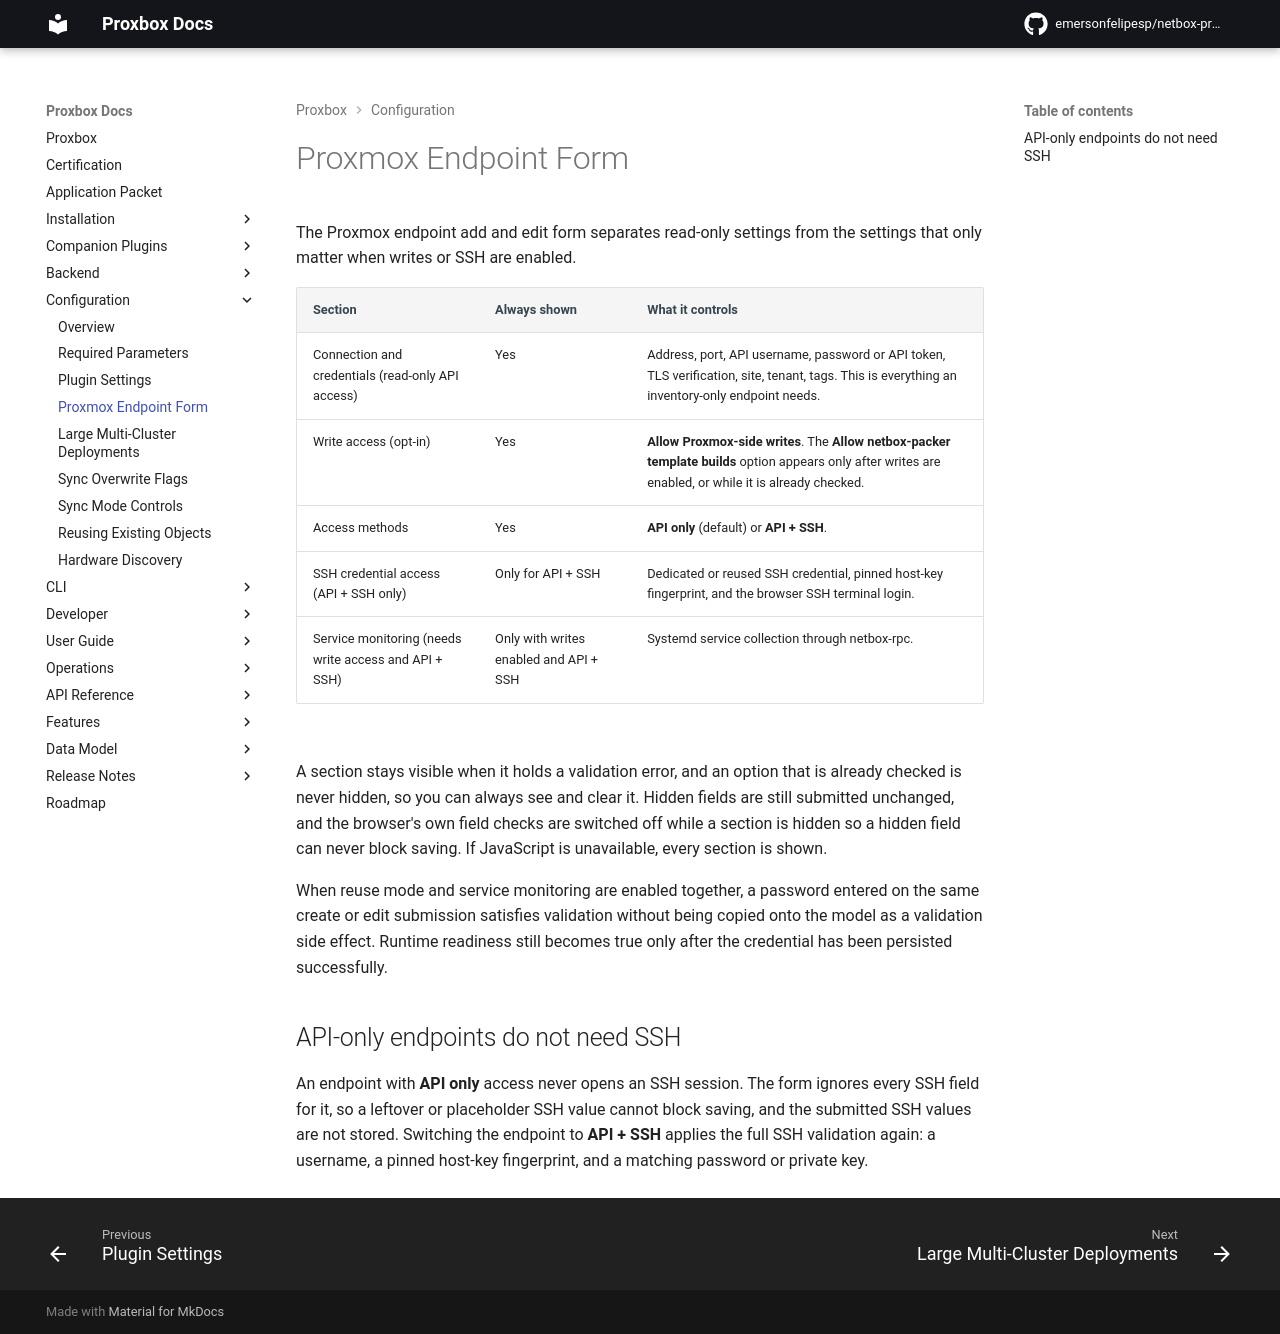

repository: klaernie/netbox-proxbox · page: configuration/proxmox-endpoint-form/index.html · generator: mkdocs

# Proxmox Endpoint Form

The Proxmox endpoint add and edit form separates read-only settings from the
settings that only matter when writes or SSH are enabled.

| Section | Always shown | What it controls |
|---|---|---|
| Connection and credentials (read-only API access) | Yes | Address, port, API username, password or API token, TLS verification, site, tenant, tags. This is everything an inventory-only endpoint needs. |
| Write access (opt-in) | Yes | **Allow Proxmox-side writes**. The **Allow netbox-packer template builds** option appears only after writes are enabled, or while it is already checked. |
| Access methods | Yes | **API only** (default) or **API + SSH**. |
| SSH credential access (API + SSH only) | Only for API + SSH | Dedicated or reused SSH credential, pinned host-key fingerprint, and the browser SSH terminal login. |
| Service monitoring (needs write access and API + SSH) | Only with writes enabled and API + SSH | Systemd service collection through netbox-rpc. |

A section stays visible when it holds a validation error, and an option that is
already checked is never hidden, so you can always see and clear it. Hidden
fields are still submitted unchanged, and the browser's own field checks are switched off while a section is hidden so a hidden field can never block saving. If JavaScript is unavailable, every
section is shown.

When reuse mode and service monitoring are enabled together, a password entered
on the same create or edit submission satisfies validation without being copied
onto the model as a validation side effect. Runtime readiness still becomes true
only after the credential has been persisted successfully.

## API-only endpoints do not need SSH

An endpoint with **API only** access never opens an SSH session. The form
ignores every SSH field for it, so a leftover or placeholder SSH value cannot
block saving, and the submitted SSH values are not stored. Switching the
endpoint to **API + SSH** applies the full SSH validation again: a username, a
pinned host-key fingerprint, and a matching password or private key.
